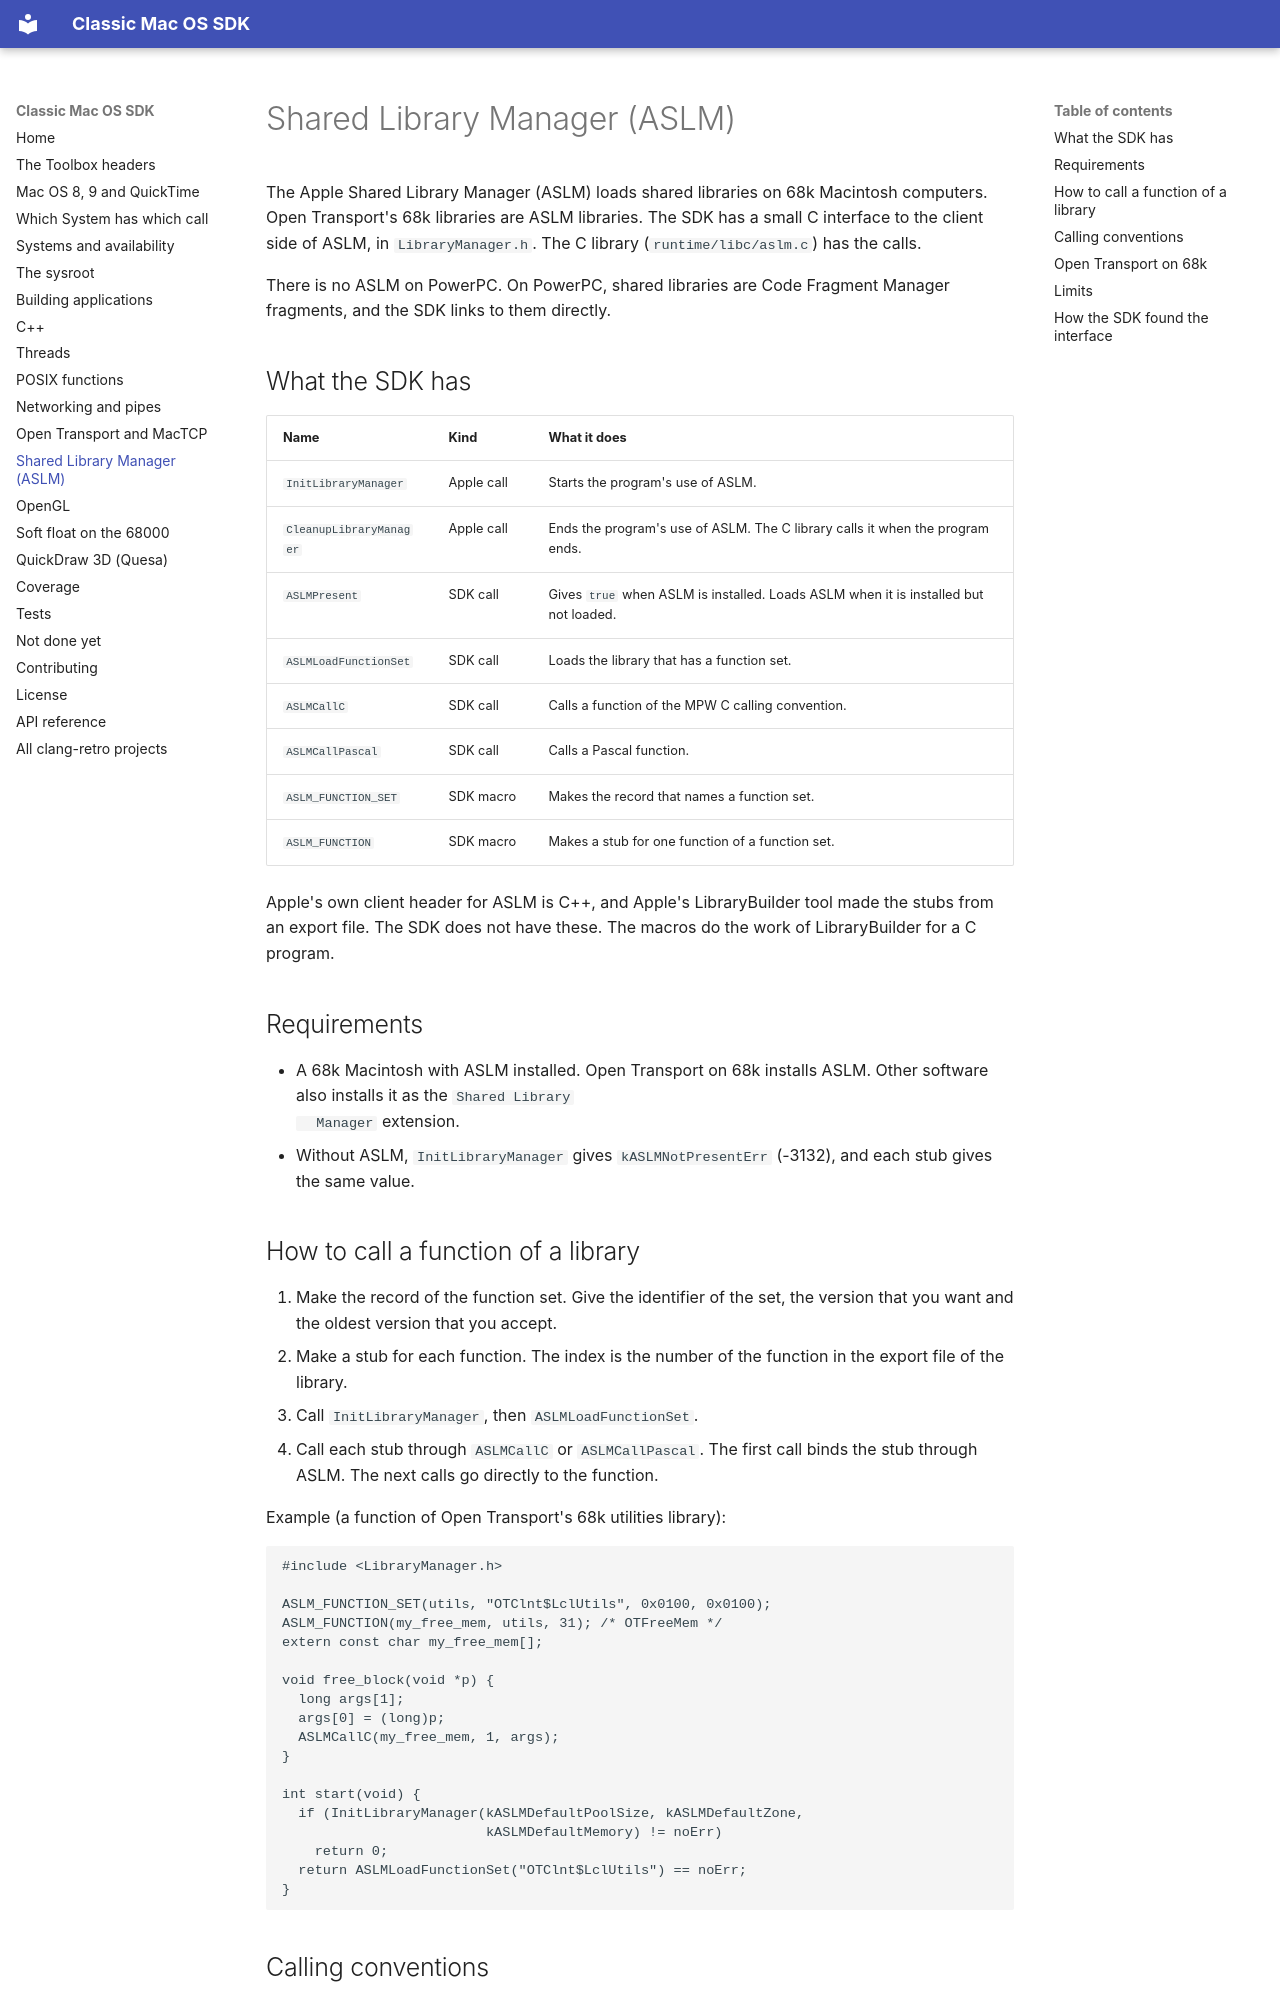

repository: clang-retro/mac-sdk · page: aslm/index.html · generator: mkdocs

# Shared Library Manager (ASLM)

The Apple Shared Library Manager (ASLM) loads shared libraries on 68k
Macintosh computers. Open Transport's 68k libraries are ASLM
libraries. The SDK has a small C interface to the client side of ASLM,
in `LibraryManager.h`. The C library (`runtime/libc/aslm.c`) has the
calls.

There is no ASLM on PowerPC. On PowerPC, shared libraries are Code
Fragment Manager fragments, and the SDK links to them directly.

## What the SDK has

| Name | Kind | What it does |
| --- | --- | --- |
| `InitLibraryManager` | Apple call | Starts the program's use of ASLM. |
| `CleanupLibraryManager` | Apple call | Ends the program's use of ASLM. The C library calls it when the program ends. |
| `ASLMPresent` | SDK call | Gives `true` when ASLM is installed. Loads ASLM when it is installed but not loaded. |
| `ASLMLoadFunctionSet` | SDK call | Loads the library that has a function set. |
| `ASLMCallC` | SDK call | Calls a function of the MPW C calling convention. |
| `ASLMCallPascal` | SDK call | Calls a Pascal function. |
| `ASLM_FUNCTION_SET` | SDK macro | Makes the record that names a function set. |
| `ASLM_FUNCTION` | SDK macro | Makes a stub for one function of a function set. |

Apple's own client header for ASLM is C++, and Apple's LibraryBuilder
tool made the stubs from an export file. The SDK does not have these.
The macros do the work of LibraryBuilder for a C program.

## Requirements

- A 68k Macintosh with ASLM installed. Open Transport on 68k installs
  ASLM. Other software also installs it as the `Shared Library
  Manager` extension.
- Without ASLM, `InitLibraryManager` gives `kASLMNotPresentErr`
  (-3132), and each stub gives the same value.

## How to call a function of a library

1. Make the record of the function set. Give the identifier of the set,
   the version that you want and the oldest version that you accept.
2. Make a stub for each function. The index is the number of the
   function in the export file of the library.
3. Call `InitLibraryManager`, then `ASLMLoadFunctionSet`.
4. Call each stub through `ASLMCallC` or `ASLMCallPascal`. The first
   call binds the stub through ASLM. The next calls go directly to the
   function.

Example (a function of Open Transport's 68k utilities library):

```c
#include <LibraryManager.h>

ASLM_FUNCTION_SET(utils, "OTClnt$LclUtils", 0x0100, 0x0100);
ASLM_FUNCTION(my_free_mem, utils, 31); /* OTFreeMem */
extern const char my_free_mem[];

void free_block(void *p) {
  long args[1];
  args[0] = (long)p;
  ASLMCallC(my_free_mem, 1, args);
}

int start(void) {
  if (InitLibraryManager(kASLMDefaultPoolSize, kASLMDefaultZone,
                         kASLMDefaultMemory) != noErr)
    return 0;
  return ASLMLoadFunctionSet("OTClnt$LclUtils") == noErr;
}
```
